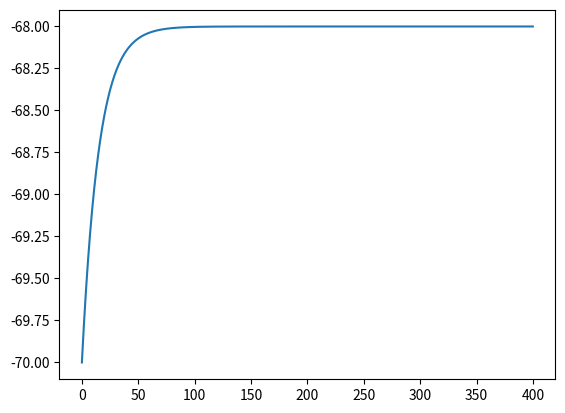

Python code for this plot:
import matplotlib.pyplot as plt
import numpy as np
import math



def V(t, V0, EL, I0, tau_m):
    return (V0 - EL - I0) * np.exp(-t / tau_m) + EL + I0
    


def Simulate(Vt, T):
    V0 = -70
    EL = -72
    I0 = 4
    tau_m = 15
    
    t = 0 
    
    while t < 400: 
        Vt.append(V(t, V0, EL, I0, tau_m))
        T.append(t)
        
        t += 0.1
        
        
Vt = []
T = []
Simulate(Vt, T)

plt.plot(T, Vt)
plt.show()
